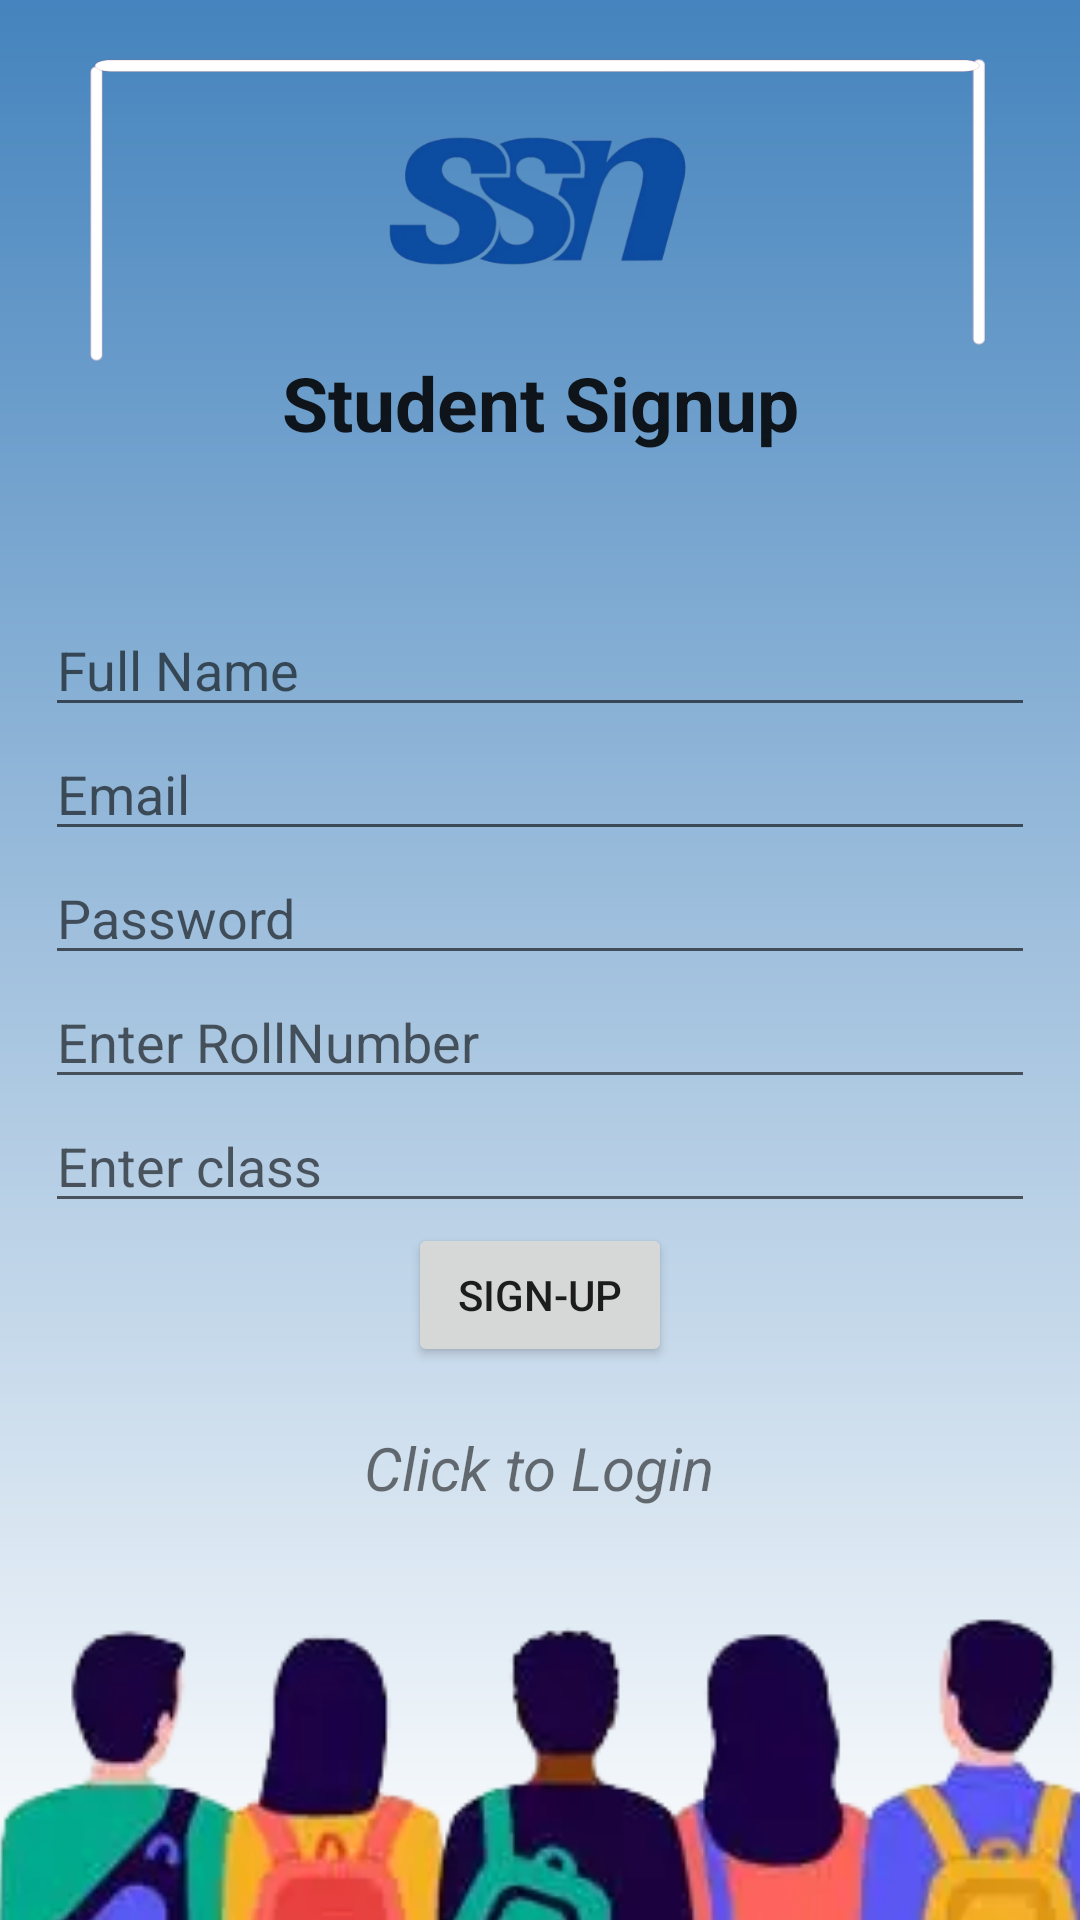

Reconstruct the res/layout file that produces this screen, plus the resources it refers to.
<!-- AndroidManifest.xml: application theme Theme.AppCompat.Light -->
<!-- res/layout/activity_register_student.xml -->
<?xml version="1.0" encoding="utf-8"?>
<LinearLayout xmlns:android="http://schemas.android.com/apk/res/android"
    xmlns:app="http://schemas.android.com/apk/res-auto"
    xmlns:tools="http://schemas.android.com/tools"
    android:layout_width="match_parent"
    android:layout_height="match_parent"
    android:gravity="center"
    android:orientation="vertical"
    android:padding="15dp"
    android:background="@drawable/ssignup"
    tools:context=".register">

    <TextView
        android:text="@string/SignupS"
        android:gravity="center"
        android:textSize="25sp"
        android:textStyle="bold"
        android:layout_marginBottom="50dp"
        android:layout_width="match_parent"
        android:layout_height="wrap_content"
        android:textAppearance="@style/TextAppearance.AppCompat.Headline"
        />


    <com.google.android.material.textfield.TextInputLayout

        android:layout_width="match_parent"
        android:layout_height="wrap_content">

    </com.google.android.material.textfield.TextInputLayout>

    <com.google.android.material.textfield.TextInputLayout

        android:layout_width="match_parent"
        android:layout_height="wrap_content">

    </com.google.android.material.textfield.TextInputLayout>
    <com.google.android.material.textfield.TextInputEditText
        android:id="@+id/Fname"
        android:layout_width="match_parent"
        android:layout_height="wrap_content"
        android:hint="@string/name" />

    <com.google.android.material.textfield.TextInputEditText
        android:id="@+id/email"
        android:layout_width="match_parent"
        android:layout_height="wrap_content"
        android:hint="@string/email" />

    <com.google.android.material.textfield.TextInputEditText
        android:id="@+id/password"
        android:layout_width="match_parent"
        android:layout_height="wrap_content"
        android:hint="@string/password" />

    <com.google.android.material.textfield.TextInputEditText
        android:id="@+id/rno"
        android:layout_width="match_parent"
        android:layout_height="wrap_content"
        android:hint="@string/rollNumber" />

    <com.google.android.material.textfield.TextInputEditText
        android:id="@+id/classname"
        android:layout_width="match_parent"
        android:layout_height="wrap_content"
        android:hint="@string/enterClass" />

    
    
    
    
    

    <ProgressBar
        android:id="@+id/progressBar"
        android:visibility="gone"
        android:layout_width="wrap_content"
        android:layout_height="wrap_content"/>

    <Button
        android:id="@+id/btn_register"
        android:layout_width="wrap_content"
        android:text="@string/Signup"
        android:layout_height="wrap_content"/>

    <TextView
        android:textStyle="italic"
        android:id="@+id/loginNow"
        android:textSize="20sp"
        android:layout_margin="20dp"
        android:gravity="center"
        android:text="@string/click_to_login"
        android:layout_width="wrap_content"
        android:layout_height="wrap_content"/>

</LinearLayout>
<!-- resources referenced by this layout -->
<resources>
  <!-- drawable ssignup: jpg bitmap (drawable, 355815 bytes) -->
  <string name="Signup">Sign-Up</string>
  <string name="SignupS">Student Signup</string>
  <string name="click_to_login">Click to Login</string>
  <string name="college_id">College ID</string>
  <string name="email">Email</string>
  <string name="enterClass">Enter class</string>
  <string name="name">Full Name</string>
  <string name="password">Password</string>
  <string name="rollNumber">Enter RollNumber</string>
</resources>
